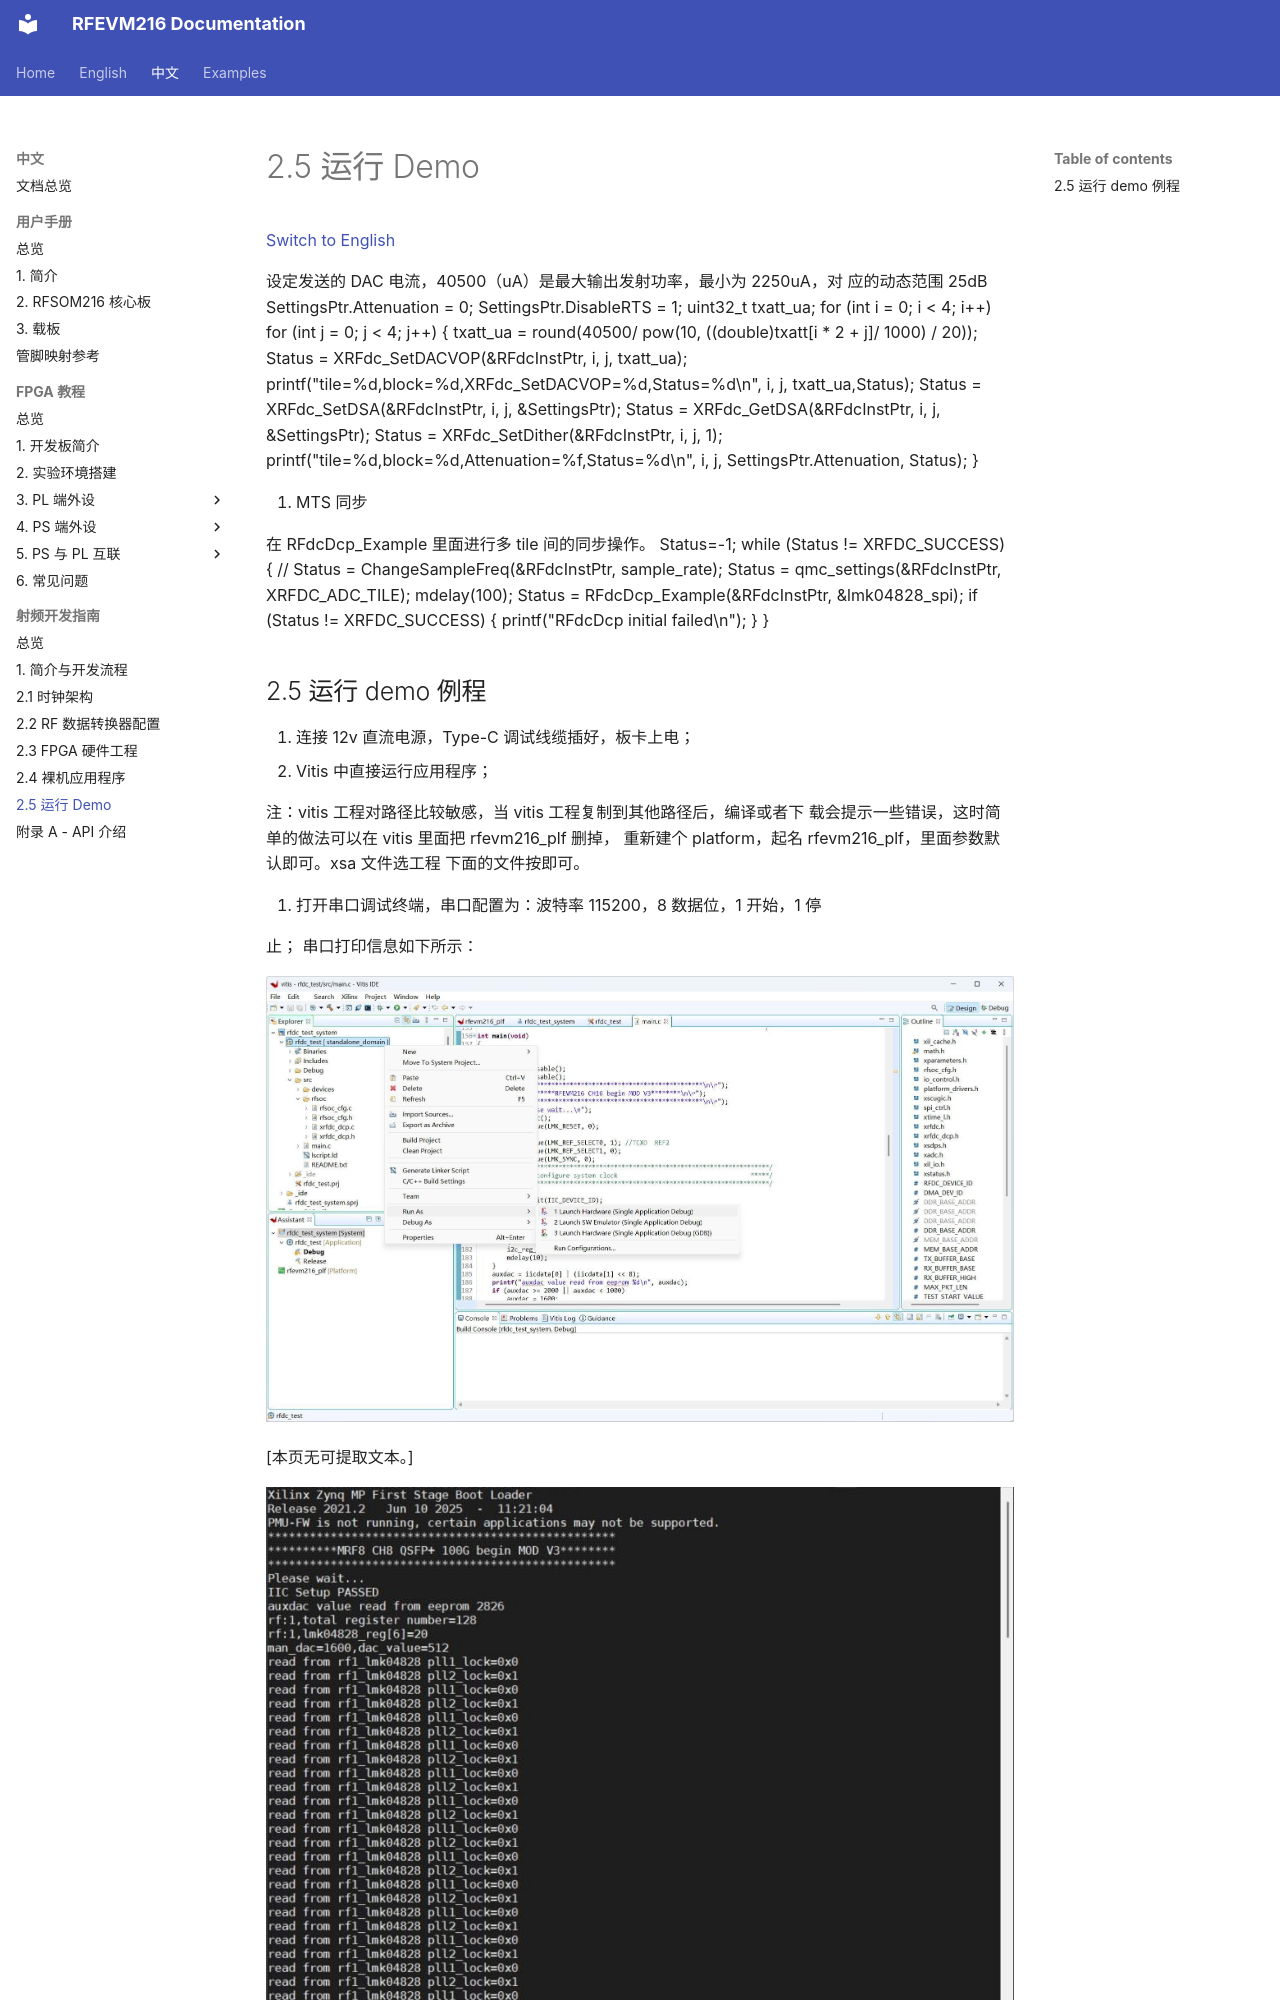

repository: lichen813-gif/RFEVM216 · page: zh/rf-development-guide/06-running-the-demo/index.html · generator: mkdocs

# 2.5 运行 Demo

[Switch to English](../../en/rf-development-guide/06-running-the-demo.md)

设定发送的 DAC 电流，40500（uA）是最大输出发射功率，最小为 2250uA，对
应的动态范围 25dB
SettingsPtr.Attenuation = 0;
SettingsPtr.DisableRTS = 1;
uint32_t txatt_ua;
for (int i = 0; i < 4; i++)
for (int j = 0; j < 4; j++) {
txatt_ua = round(40500/ pow(10, ((double)txatt[i * 2 + j]/ 1000) /
20));
Status = XRFdc_SetDACVOP(&RFdcInstPtr, i, j, txatt_ua);
printf("tile=%d,block=%d,XRFdc_SetDACVOP=%d,Status=%d\n", i, j,
txatt_ua,Status);
Status = XRFdc_SetDSA(&RFdcInstPtr, i, j, &SettingsPtr);
Status = XRFdc_GetDSA(&RFdcIns
